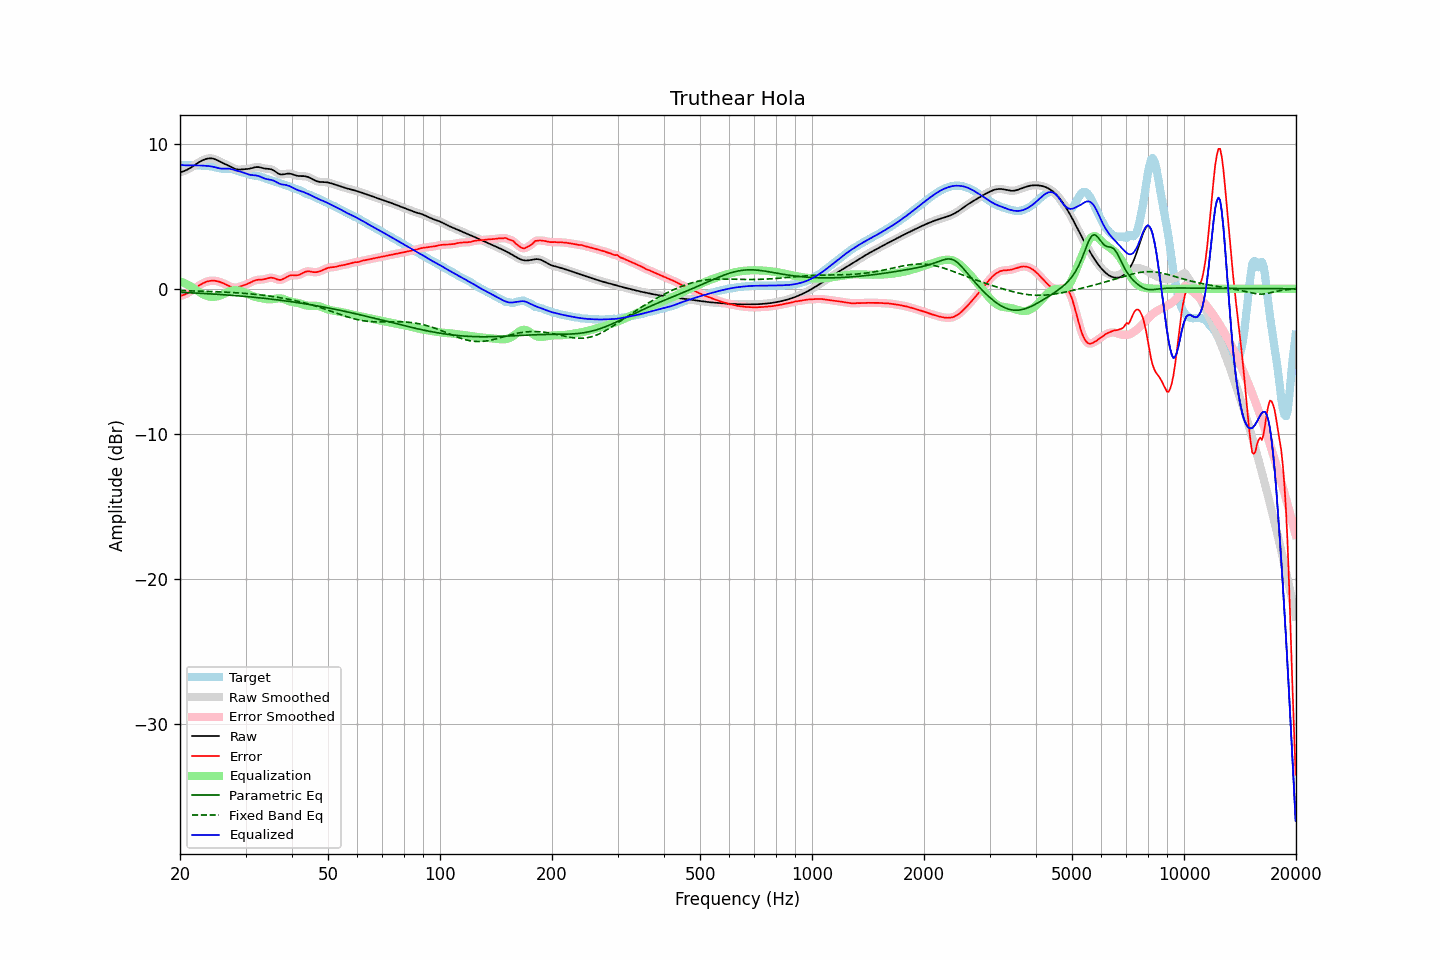

The data file committed next to this chart (first rows):
frequency, raw, error, smoothed, error_smoothed, equalization, parametric_eq, fixed_band_eq, equalized_raw, equalized_smoothed, target
20.00, 8.04, -0.50, 8.04, -0.50, 0.52, -0.24, -0.12, 8.55, 8.55, 8.53
20.20, 8.07, -0.47, 8.07, -0.47, 0.47, -0.25, -0.13, 8.54, 8.54, 8.53
20.40, 8.10, -0.43, 8.10, -0.43, 0.43, -0.25, -0.13, 8.53, 8.53, 8.53
20.61, 8.14, -0.39, 8.14, -0.39, 0.38, -0.26, -0.13, 8.52, 8.52, 8.53
20.81, 8.19, -0.34, 8.19, -0.34, 0.32, -0.26, -0.14, 8.51, 8.51, 8.53
21.02, 8.25, -0.28, 8.25, -0.28, 0.27, -0.27, -0.14, 8.51, 8.51, 8.53
21.23, 8.31, -0.22, 8.31, -0.21, 0.21, -0.27, -0.14, 8.51, 8.51, 8.52
21.44, 8.38, -0.15, 8.38, -0.14, 0.14, -0.28, -0.14, 8.52, 8.52, 8.52
21.66, 8.45, -0.07, 8.45, -0.07, 0.07, -0.28, -0.15, 8.52, 8.52, 8.52
21.87, 8.52, 0.01, 8.52, 0.01, -0.01, -0.29, -0.15, 8.51, 8.52, 8.52
22.09, 8.60, 0.08, 8.60, 0.08, -0.08, -0.30, -0.15, 8.51, 8.51, 8.51
22.31, 8.67, 0.16, 8.67, 0.16, -0.16, -0.30, -0.16, 8.51, 8.51, 8.51
22.54, 8.74, 0.23, 8.74, 0.23, -0.23, -0.31, -0.16, 8.51, 8.51, 8.50
22.76, 8.80, 0.30, 8.80, 0.30, -0.30, -0.31, -0.16, 8.50, 8.50, 8.50
22.99, 8.86, 0.37, 8.86, 0.37, -0.36, -0.32, -0.17, 8.50, 8.50, 8.49
23.22, 8.91, 0.42, 8.91, 0.42, -0.42, -0.33, -0.17, 8.49, 8.49, 8.49
23.45, 8.95, 0.47, 8.95, 0.47, -0.46, -0.33, -0.18, 8.48, 8.48, 8.48
23.69, 8.97, 0.50, 8.97, 0.50, -0.50, -0.34, -0.18, 8.47, 8.47, 8.47
23.92, 8.99, 0.53, 8.99, 0.53, -0.53, -0.35, -0.18, 8.46, 8.46, 8.46
24.16, 9.00, 0.55, 9.00, 0.55, -0.55, -0.35, -0.19, 8.45, 8.45, 8.45
24.40, 8.99, 0.56, 8.99, 0.56, -0.56, -0.36, -0.19, 8.43, 8.43, 8.43
24.65, 8.96, 0.56, 8.96, 0.56, -0.56, -0.37, -0.20, 8.41, 8.41, 8.41
24.89, 8.93, 0.55, 8.92, 0.55, -0.55, -0.37, -0.20, 8.38, 8.38, 8.38
25.14, 8.88, 0.53, 8.88, 0.53, -0.53, -0.38, -0.21, 8.35, 8.35, 8.35
25.39, 8.82, 0.50, 8.82, 0.50, -0.50, -0.39, -0.21, 8.32, 8.32, 8.32
25.65, 8.76, 0.46, 8.76, 0.46, -0.46, -0.39, -0.22, 8.30, 8.30, 8.30
25.91, 8.71, 0.42, 8.71, 0.42, -0.42, -0.40, -0.22, 8.29, 8.29, 8.28
26.16, 8.65, 0.38, 8.66, 0.38, -0.37, -0.41, -0.23, 8.28, 8.28, 8.28
26.43, 8.61, 0.33, 8.61, 0.33, -0.32, -0.42, -0.23, 8.29, 8.29, 8.28
26.69, 8.56, 0.27, 8.56, 0.27, -0.27, -0.43, -0.24, 8.29, 8.29, 8.28
26.96, 8.50, 0.22, 8.50, 0.22, -0.21, -0.43, -0.24, 8.29, 8.29, 8.29
27.23, 8.45, 0.16, 8.45, 0.17, -0.17, -0.44, -0.25, 8.28, 8.28, 8.28
27.50, 8.39, 0.12, 8.39, 0.12, -0.13, -0.45, -0.26, 8.25, 8.25, 8.26
27.77, 8.33, 0.09, 8.33, 0.09, -0.11, -0.46, -0.26, 8.22, 8.22, 8.24
28.05, 8.28, 0.08, 8.28, 0.08, -0.10, -0.47, -0.27, 8.18, 8.18, 8.20
28.33, 8.25, 0.09, 8.25, 0.08, -0.10, -0.48, -0.28, 8.15, 8.15, 8.16
28.62, 8.23, 0.10, 8.23, 0.11, -0.11, -0.49, -0.28, 8.12, 8.12, 8.12
28.90, 8.22, 0.14, 8.22, 0.14, -0.13, -0.49, -0.29, 8.09, 8.09, 8.09
29.19, 8.23, 0.17, 8.23, 0.17, -0.16, -0.50, -0.30, 8.06, 8.06, 8.05
29.48, 8.24, 0.21, 8.24, 0.21, -0.20, -0.51, -0.31, 8.03, 8.03, 8.02
29.78, 8.24, 0.25, 8.24, 0.25, -0.25, -0.52, -0.32, 8.00, 7.99, 7.99
30.08, 8.25, 0.29, 8.25, 0.29, -0.30, -0.53, -0.33, 7.95, 7.95, 7.96
30.38, 8.26, 0.34, 8.26, 0.34, -0.35, -0.54, -0.33, 7.91, 7.91, 7.92
30.68, 8.27, 0.39, 8.28, 0.39, -0.40, -0.55, -0.34, 7.87, 7.88, 7.88
30.99, 8.30, 0.45, 8.30, 0.45, -0.45, -0.56, -0.35, 7.85, 7.85, 7.85
31.30, 8.33, 0.50, 8.33, 0.50, -0.49, -0.57, -0.36, 7.84, 7.84, 7.83
31.61, 8.36, 0.55, 8.36, 0.55, -0.53, -0.58, -0.38, 7.83, 7.83, 7.81
31.93, 8.39, 0.59, 8.38, 0.59, -0.57, -0.60, -0.39, 7.82, 7.82, 7.80
32.24, 8.39, 0.61, 8.39, 0.61, -0.59, -0.61, -0.40, 7.80, 7.80, 7.78
32.57, 8.39, 0.62, 8.39, 0.62, -0.62, -0.62, -0.41, 7.77, 7.77, 7.77
32.89, 8.37, 0.63, 8.37, 0.63, -0.64, -0.63, -0.42, 7.73, 7.73, 7.74
33.22, 8.34, 0.64, 8.34, 0.64, -0.66, -0.64, -0.44, 7.68, 7.68, 7.70
33.55, 8.31, 0.65, 8.31, 0.65, -0.68, -0.65, -0.45, 7.63, 7.63, 7.66
33.89, 8.29, 0.67, 8.29, 0.68, -0.70, -0.67, -0.46, 7.59, 7.59, 7.62
34.23, 8.28, 0.71, 8.28, 0.71, -0.71, -0.68, -0.48, 7.56, 7.56, 7.57
34.57, 8.27, 0.74, 8.27, 0.74, -0.73, -0.69, -0.49, 7.54, 7.54, 7.53
34.92, 8.26, 0.76, 8.25, 0.76, -0.73, -0.70, -0.51, 7.53, 7.52, 7.49
35.27, 8.23, 0.76, 8.23, 0.76, -0.72, -0.72, -0.52, 7.50, 7.50, 7.46
35.62, 8.18, 0.75, 8.18, 0.74, -0.71, -0.73, -0.54, 7.47, 7.46, 7.43
35.97, 8.11, 0.71, 8.11, 0.71, -0.69, -0.74, -0.56, 7.42, 7.42, 7.40
... 635 more rows
